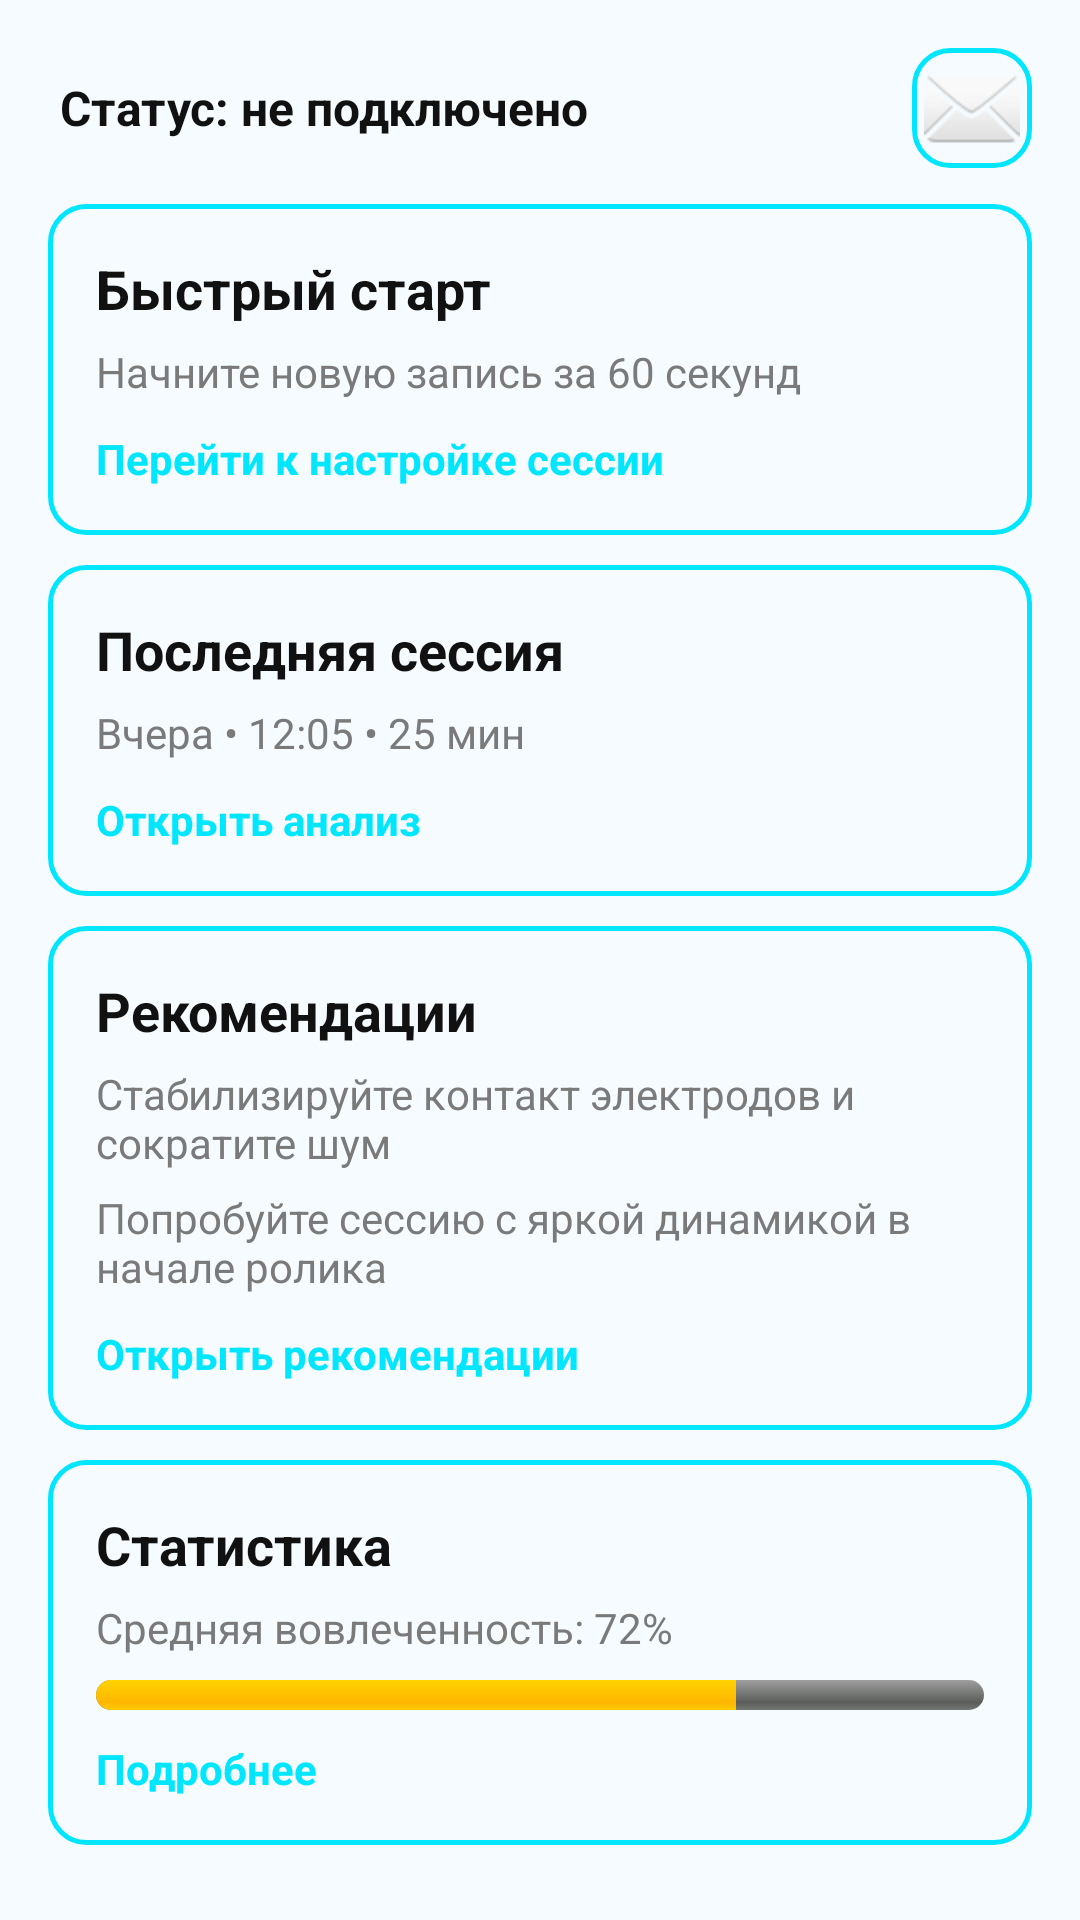

Layout XML and referenced resources for this Android screen:
<!-- AndroidManifest.xml: application theme Theme.NeiroTech -->
<!-- res/layout/fragment_home.xml -->
<?xml version="1.0" encoding="utf-8"?>
<ScrollView xmlns:android="http://schemas.android.com/apk/res/android"
    xmlns:app="http://schemas.android.com/apk/res-auto"
    android:layout_width="match_parent"
    android:layout_height="match_parent"
    android:background="@color/gray_light"
    android:padding="16dp">

    <LinearLayout
        android:layout_width="match_parent"
        android:layout_height="wrap_content"
        android:orientation="vertical"
        android:dividerPadding="8dp"
        android:showDividers="none">

        <LinearLayout
            android:layout_width="match_parent"
            android:layout_height="wrap_content"
            android:gravity="center_vertical"
            android:orientation="horizontal">

            <TextView
                android:id="@+id/cardDeviceStatus"
                android:layout_width="0dp"
                android:layout_height="wrap_content"
                android:layout_weight="1"
                android:padding="4dp"
                android:text="Статус: не подключено"
                android:textColor="@color/black"
                android:textSize="16sp"
                android:textStyle="bold" />

            <ImageButton
                android:id="@+id/btnNotifications"
                android:layout_width="40dp"
                android:layout_height="40dp"
                android:background="@drawable/bg_card"
                android:contentDescription="Уведомления"
                android:padding="8dp"
                android:src="@android:drawable/ic_dialog_email" />
        </LinearLayout>

        <LinearLayout
            android:layout_width="match_parent"
            android:layout_height="wrap_content"
            android:layout_marginTop="12dp"
            android:orientation="vertical"
            android:dividerPadding="12dp"
            android:showDividers="none">

            <LinearLayout
                android:layout_width="match_parent"
                android:layout_height="wrap_content"
                android:background="@drawable/bg_card"
                android:orientation="vertical">

                <TextView
                    android:layout_width="wrap_content"
                    android:layout_height="wrap_content"
                    android:text="Быстрый старт"
                    android:textColor="@color/black"
                    android:textSize="18sp"
                    android:textStyle="bold" />

                <TextView
                    android:layout_width="wrap_content"
                    android:layout_height="wrap_content"
                    android:layout_marginTop="6dp"
                    android:text="Начните новую запись за 60 секунд"
                    android:textColor="@color/gray_inactive" />

                <TextView
                    android:id="@+id/cardQuickStartAction"
                    android:layout_width="wrap_content"
                    android:layout_height="wrap_content"
                    android:layout_marginTop="10dp"
                    android:text="Перейти к настройке сессии"
                    android:textColor="@color/purple_500"
                    android:textStyle="bold" />
            </LinearLayout>

            <LinearLayout
                android:layout_width="match_parent"
                android:layout_height="wrap_content"
                android:layout_marginTop="10dp"
                android:background="@drawable/bg_card"
                android:orientation="vertical">

                <TextView
                    android:layout_width="wrap_content"
                    android:layout_height="wrap_content"
                    android:text="Последняя сессия"
                    android:textColor="@color/black"
                    android:textSize="18sp"
                    android:textStyle="bold" />

                <TextView
                    android:layout_width="wrap_content"
                    android:layout_height="wrap_content"
                    android:layout_marginTop="6dp"
                    android:text="Вчера • 12:05 • 25 мин"
                    android:textColor="@color/gray_inactive" />

                <TextView
                    android:id="@+id/cardLastSessionAction"
                    android:layout_width="wrap_content"
                    android:layout_height="wrap_content"
                    android:layout_marginTop="10dp"
                    android:text="Открыть анализ"
                    android:textColor="@color/purple_500"
                    android:textStyle="bold" />
            </LinearLayout>

            <LinearLayout
                android:layout_width="match_parent"
                android:layout_height="wrap_content"
                android:layout_marginTop="10dp"
                android:background="@drawable/bg_card"
                android:orientation="vertical">

                <TextView
                    android:layout_width="wrap_content"
                    android:layout_height="wrap_content"
                    android:text="Рекомендации"
                    android:textColor="@color/black"
                    android:textSize="18sp"
                    android:textStyle="bold" />

                <TextView
                    android:layout_width="wrap_content"
                    android:layout_height="wrap_content"
                    android:layout_marginTop="6dp"
                    android:text="Стабилизируйте контакт электродов и сократите шум"
                    android:textColor="@color/gray_inactive" />

                <TextView
                    android:layout_width="wrap_content"
                    android:layout_height="wrap_content"
                    android:layout_marginTop="6dp"
                    android:text="Попробуйте сессию с яркой динамикой в начале ролика"
                    android:textColor="@color/gray_inactive" />

                <TextView
                    android:id="@+id/cardRecommendationsAction"
                    android:layout_width="wrap_content"
                    android:layout_height="wrap_content"
                    android:layout_marginTop="10dp"
                    android:text="Открыть рекомендации"
                    android:textColor="@color/purple_500"
                    android:textStyle="bold" />
            </LinearLayout>

            <LinearLayout
                android:layout_width="match_parent"
                android:layout_height="wrap_content"
                android:layout_marginTop="10dp"
                android:background="@drawable/bg_card"
                android:orientation="vertical">

                <TextView
                    android:layout_width="wrap_content"
                    android:layout_height="wrap_content"
                    android:text="Статистика"
                    android:textColor="@color/black"
                    android:textSize="18sp"
                    android:textStyle="bold" />

                <TextView
                    android:layout_width="wrap_content"
                    android:layout_height="wrap_content"
                    android:layout_marginTop="6dp"
                    android:text="Средняя вовлеченность: 72%"
                    android:textColor="@color/gray_inactive" />

                <ProgressBar
                    style="?android:attr/progressBarStyleHorizontal"
                    android:layout_width="match_parent"
                    android:layout_height="10dp"
                    android:layout_marginTop="8dp"
                    android:max="100"
                    android:progress="72"
                    android:progressDrawable="@android:drawable/progress_horizontal" />

                <TextView
                    android:id="@+id/cardStatsAction"
                    android:layout_width="wrap_content"
                    android:layout_height="wrap_content"
                    android:layout_marginTop="10dp"
                    android:text="Подробнее"
                    android:textColor="@color/purple_500"
                    android:textStyle="bold" />
            </LinearLayout>
        </LinearLayout>
    </LinearLayout>
</ScrollView>
<!-- resources referenced by this layout -->
<resources>
  <color name="black">#111111</color>
  <color name="gray_inactive">#7A7A7A</color>
  <color name="gray_light">#F5FBFF</color>
  <color name="purple_500">#00E6FF</color>
  <!-- drawable bg_card (drawable) -->
  <?xml version="1.0" encoding="utf-8"?>
  <shape xmlns:android="http://schemas.android.com/apk/res/android"
      android:shape="rectangle">
      <solid android:color="?attr/colorSurface" />
      <corners android:radius="12dp" />
      <stroke
          android:width="1.5dp"
          android:color="@color/purple_500" />
      <padding
          android:bottom="16dp"
          android:left="16dp"
          android:right="16dp"
          android:top="16dp" />
  </shape>
  <style name="Theme.NeiroTech" parent="Theme.NeiroTech.Ocean" />
  <style name="Theme.NeiroTech.Ocean" parent="Base.Theme.NeiroTech">
          <item name="colorPrimary">@color/ocean_primary</item>
          <item name="colorOnPrimary">@color/ocean_on_primary</item>
          <item name="colorPrimaryVariant">@color/ocean_primary_variant</item>
          <item name="colorSecondary">@color/ocean_secondary</item>
          <item name="colorOnSecondary">@color/ocean_on_primary</item>
          <item name="colorSurface">@color/ocean_surface</item>
          <item name="colorOnSurface">@color/ocean_on_surface</item>
          <item name="colorOnBackground">@color/ocean_on_surface</item>
          <item name="android:windowBackground">@color/ocean_surface</item>
          <item name="android:colorBackground">@color/ocean_surface</item>
      </style>
  <style name="Base.Theme.NeiroTech" parent="Theme.Material3.DayNight.NoActionBar">
      </style>
  <color name="ocean_primary">#00A7E1</color>
  <color name="ocean_on_primary">#FFFFFF</color>
  <color name="ocean_primary_variant">#007EA7</color>
  <color name="ocean_secondary">#14C3FF</color>
  <color name="ocean_surface">#F5FBFF</color>
  <color name="ocean_on_surface">#0A1B2E</color>
</resources>
